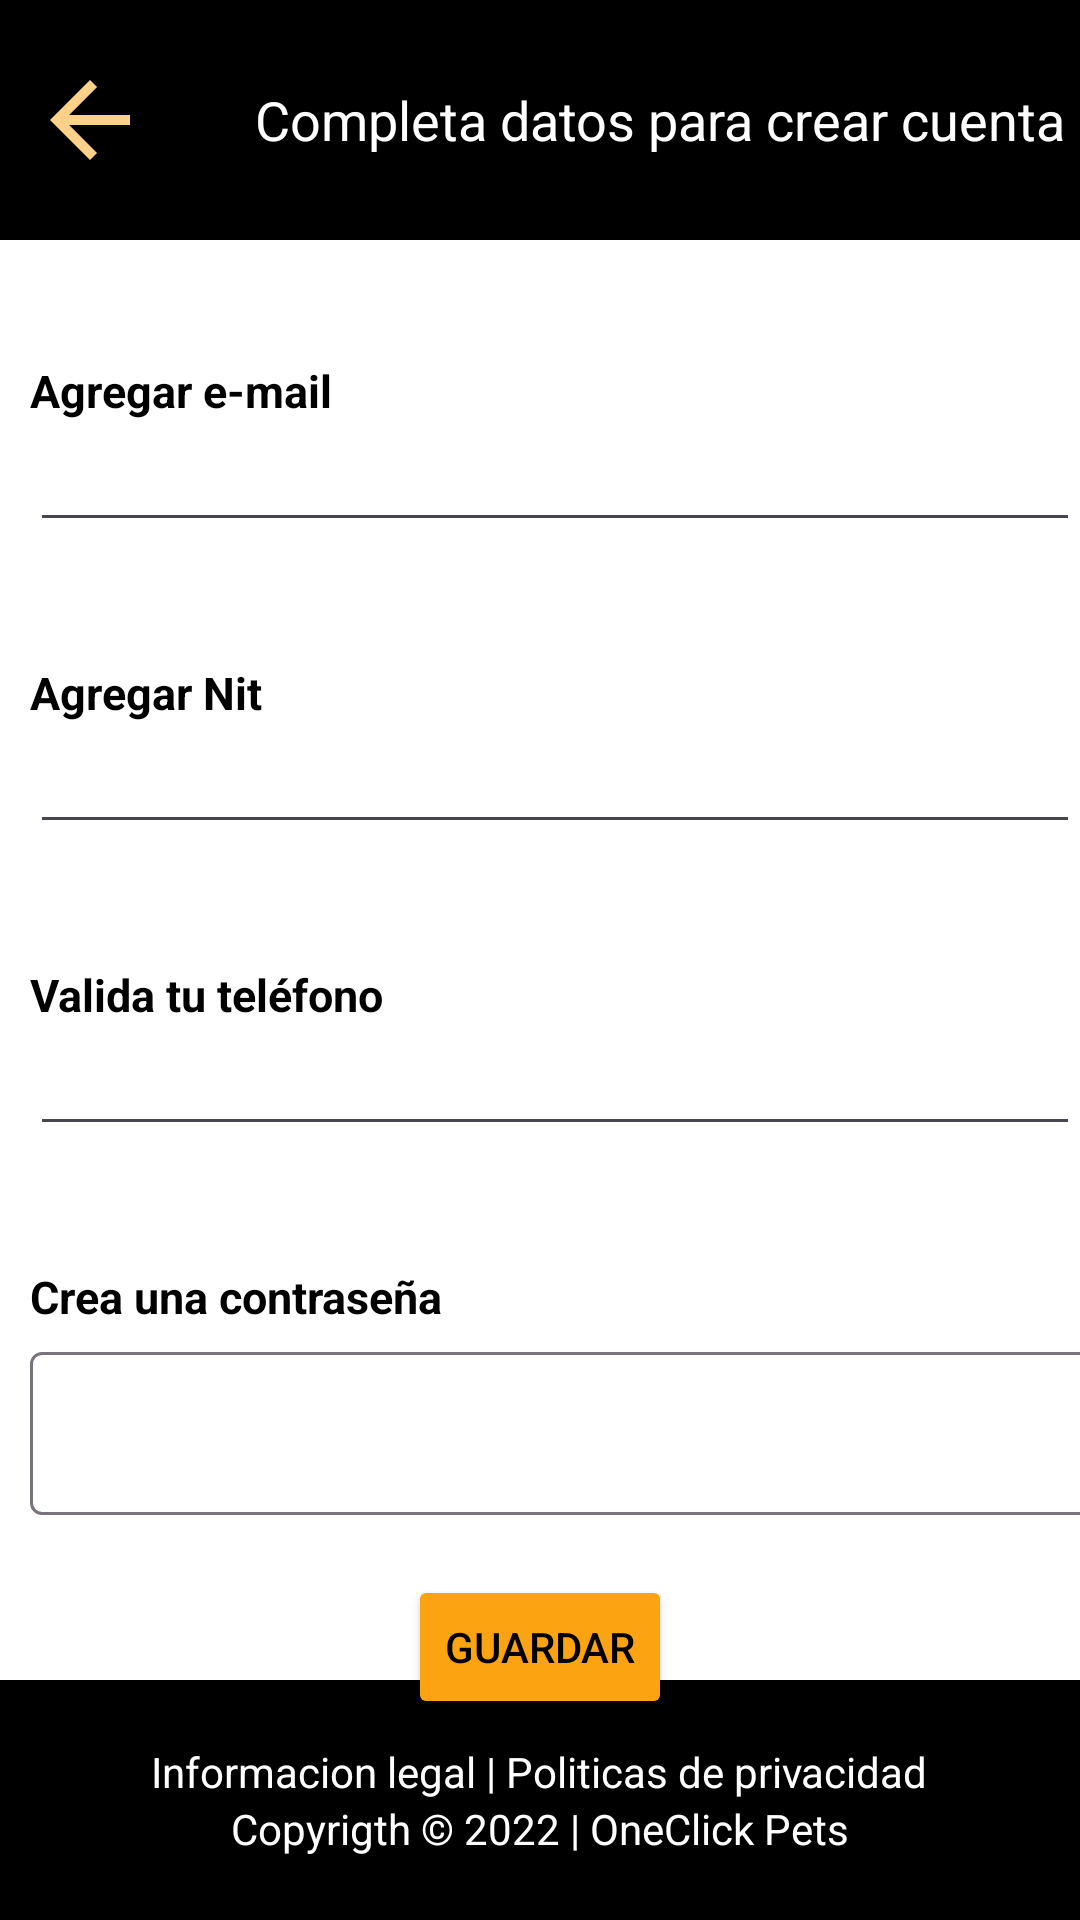

The Android layout XML behind this screen, and the referenced resources:
<!-- AndroidManifest.xml: application theme Theme.Inicio11 -->
<!-- res/layout/fragment_reg_vendedor.xml -->
<?xml version="1.0" encoding="utf-8"?>
<RelativeLayout xmlns:android="http://schemas.android.com/apk/res/android"
    xmlns:tools="http://schemas.android.com/tools"
    android:id="@+id/Rvendedor"
    android:layout_width="match_parent"
    android:layout_height="match_parent"
    xmlns:app="http://schemas.android.com/apk/res-auto"
    android:background="@color/ColorFondo"
    tools:context="RegVendedorFragment">

    <LinearLayout
        android:id="@+id/rectan1"
        android:layout_width="match_parent"
        android:layout_height="80dp"
        android:background="@color/ColorNegro"
        android:gravity="center_vertical"
        android:orientation="horizontal">

        <ImageView
            android:id="@+id/btnatras"
            android:layout_width="40dp"
            android:layout_height="40dp"
            android:layout_marginStart="10dp"
            android:src="@drawable/ic_atras" />

        <TextView
            android:layout_width="wrap_content"
            android:layout_height="wrap_content"
            android:layout_marginStart="35dp"
            android:text="Completa datos para crear cuenta"
            android:textColor="@color/ColorFondo"
            android:textSize="18dp" />
    </LinearLayout>

    <TextView
        android:id="@+id/text1"
        android:layout_width="wrap_content"
        android:layout_height="wrap_content"
        android:textColor="@color/ColorNegro"
        android:layout_marginStart="10dp"
        android:textStyle="bold"
        android:textSize="15dp"
        android:text="Agregar e-mail"
        android:layout_below="@id/rectan1"
        android:layout_marginTop="40dp"/>

    <EditText
        android:id="@+id/edit1"
        android:layout_width="390dp"
        android:layout_height="wrap_content"
        android:layout_marginStart="10dp"
        android:layout_marginTop="3dp"
        android:textColor="@color/ColorNegro"
        android:textSize="15dp"

        android:layout_below="@id/text1"/>

    <TextView
        android:id="@+id/text2"
        android:layout_width="wrap_content"
        android:layout_height="wrap_content"
        android:textColor="@color/ColorNegro"
        android:layout_marginStart="10dp"
        android:textStyle="bold"
        android:textSize="15dp"
        android:text="Agregar Nit"
        android:layout_below="@id/edit1"
        android:layout_marginTop="40dp"/>

    <EditText
        android:id="@+id/edit2"
        android:layout_width="390dp"
        android:layout_height="wrap_content"
        android:layout_below="@id/text2"
        android:layout_marginStart="10dp"
        android:layout_marginTop="3dp"
        android:textColor="@color/ColorNegro"
        android:textSize="15dp" />

    <TextView
        android:id="@+id/text3"
        android:layout_width="wrap_content"
        android:layout_height="wrap_content"
        android:textColor="@color/ColorNegro"
        android:layout_marginStart="10dp"
        android:textStyle="bold"
        android:textSize="15dp"
        android:text="Valida tu teléfono"
        android:layout_below="@id/edit2"
        android:layout_marginTop="40dp"/>

    <EditText
        android:id="@+id/edit3"
        android:layout_width="390dp"
        android:layout_height="wrap_content"
        android:layout_below="@id/text3"
        android:layout_marginStart="10dp"
        android:layout_marginTop="3dp"
        android:textColor="@color/ColorNegro"
        android:textSize="15dp" />

    <TextView
        android:id="@+id/text4"
        android:layout_width="wrap_content"
        android:layout_height="wrap_content"
        android:textColor="@color/ColorNegro"
        android:layout_marginStart="10dp"
        android:textStyle="bold"
        android:textSize="15dp"
        android:text="Crea una contraseña"
        android:layout_below="@id/edit3"
        android:layout_marginTop="40dp"/>

    <com.google.android.material.textfield.TextInputLayout
        android:id="@+id/contra"
        android:layout_width="390dp"
        android:layout_height="wrap_content"
        app:passwordToggleEnabled="true"
        android:layout_below="@id/text4"
        android:layout_marginStart="10dp"
        android:layout_marginTop="3dp">

        <EditText
            android:id="@+id/edit4"
            android:layout_width="390dp"
            android:layout_height="wrap_content"
            android:inputType="textPassword"
            android:textColor="@color/ColorNegro"
            android:textSize="15dp" />
    </com.google.android.material.textfield.TextInputLayout>

    <Button
        android:id="@+id/boton1"
        android:layout_width="wrap_content"
        android:layout_height="wrap_content"
        android:layout_centerHorizontal="true"
        android:text="Guardar"
        android:textColor="@color/ColorNegro"
        android:backgroundTint="@color/ColorBoton"
        android:layout_below="@id/contra"
        android:layout_marginTop="20dp"/>

    <TextView
        android:layout_width="wrap_content"
        android:layout_height="wrap_content"
        android:layout_below="@id/boton1"
        android:layout_centerHorizontal="true"
        android:layout_marginTop="20dp"
        android:text="Necesito ayuda para ingresar"
        android:textColor="@color/ColorNegro"
        android:textSize="15dp"
        android:textStyle="bold" />


    <LinearLayout
        android:id="@+id/rectan2"
        android:layout_width="match_parent"
        android:layout_height="80dp"
        android:layout_alignParentBottom="true"
        android:background="@color/ColorNegro"
        android:orientation="vertical"
        android:gravity="center">

        <TextView
            android:layout_width="wrap_content"
            android:layout_height="wrap_content"
            android:text="Informacion legal | Politicas de privacidad"
            android:textColor="@android:color/white"/>

        <TextView
            android:layout_width="wrap_content"
            android:layout_height="wrap_content"
            android:text="Copyrigth © 2022 | OneClick Pets"
            android:textColor="@android:color/white"/>
    </LinearLayout>
</RelativeLayout>
<!-- resources referenced by this layout -->
<resources>
  <color name="ColorBoton">#FCA311</color>
  <color name="ColorFondo">#FFFFFFFF</color>
  <color name="ColorNegro">#FF000000</color>
  <!-- drawable ic_atras (drawable) -->
  <vector xmlns:android="http://schemas.android.com/apk/res/android" android:autoMirrored="true" android:height="24dp" android:tint="#FED188" android:viewportHeight="24" android:viewportWidth="24" android:width="24dp">
        
      <path android:fillColor="@android:color/white" android:pathData="M20,11H7.83l5.59,-5.59L12,4l-8,8 8,8 1.41,-1.41L7.83,13H20v-2z"/>
      
  </vector>
  <style name="Theme.Inicio11" parent="Base.Theme.Inicio11" />
  <style name="Base.Theme.Inicio11" parent="Theme.Material3.DayNight.NoActionBar">
      </style>
</resources>
